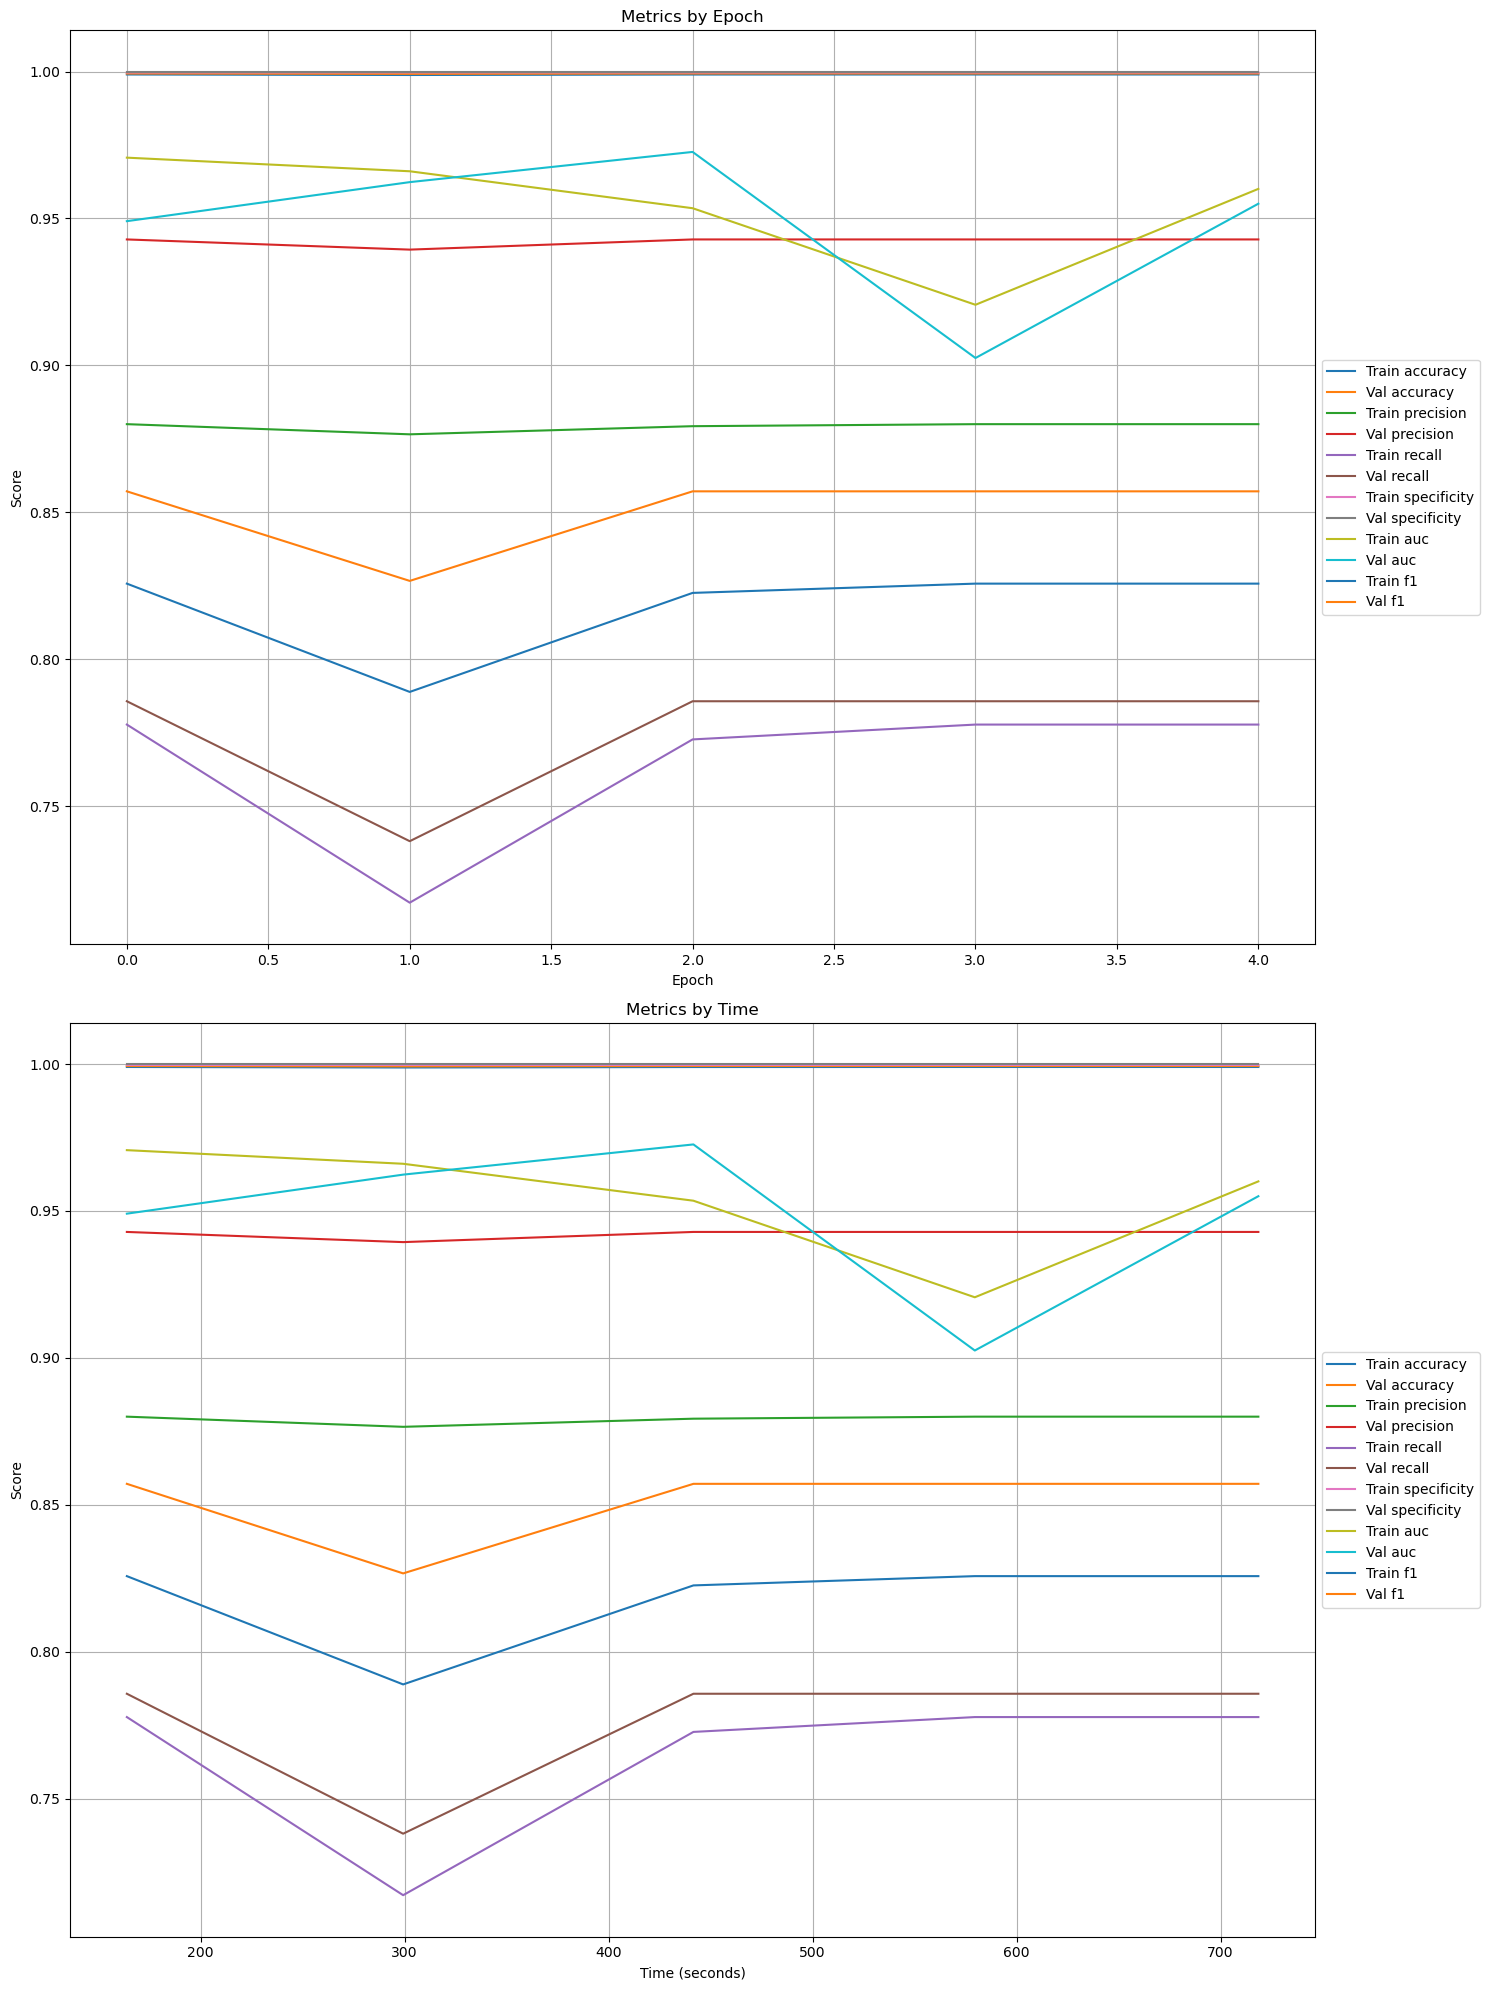

Values plotted in this chart, from the file beside it:
epoch, time, train_accuracy, train_precision, train_recall, train_specificity, train_auc, train_f1, val_accuracy, val_precision, val_recall, val_specificity, val_auc, val_f1
1, 163.9, 0.999, 0.88, 0.7778, 0.9997, 0.9707, 0.8257, 0.9993, 0.9429, 0.7857, 0.9999, 0.9491, 0.8571
2, 299.3, 0.9988, 0.8765, 0.7172, 0.9997, 0.9661, 0.7889, 0.9992, 0.9394, 0.7381, 0.9999, 0.9624, 0.8267
3, 441.6, 0.999, 0.8793, 0.7727, 0.9997, 0.9535, 0.8226, 0.9993, 0.9429, 0.7857, 0.9999, 0.9726, 0.8571
4, 579.5, 0.999, 0.88, 0.7778, 0.9997, 0.9206, 0.8257, 0.9993, 0.9429, 0.7857, 0.9999, 0.9025, 0.8571
5, 718.5, 0.999, 0.88, 0.7778, 0.9997, 0.9601, 0.8257, 0.9993, 0.9429, 0.7857, 0.9999, 0.955, 0.8571
6, 857.4, 0.999, 0.88, 0.7778, 0.9997, 0.9601, 0.8257, 0.9993, 0.9429, 0.7857, 0.9999, 0.955, 0.8571
7, 996.4, 0.999, 0.88, 0.7778, 0.9997, 0.9601, 0.8257, 0.9993, 0.9429, 0.7857, 0.9999, 0.955, 0.8571
8, 1135, 0.999, 0.88, 0.7778, 0.9997, 0.9601, 0.8257, 0.9993, 0.9429, 0.7857, 0.9999, 0.955, 0.8571
9, 1274, 0.999, 0.88, 0.7778, 0.9997, 0.9601, 0.8257, 0.9993, 0.9429, 0.7857, 0.9999, 0.955, 0.8571
10, 1413, 0.999, 0.88, 0.7778, 0.9997, 0.9601, 0.8257, 0.9993, 0.9429, 0.7857, 0.9999, 0.955, 0.8571
11, 1552, 0.999, 0.88, 0.7778, 0.9997, 0.9601, 0.8257, 0.9993, 0.9429, 0.7857, 0.9999, 0.955, 0.8571
12, 1691, 0.999, 0.88, 0.7778, 0.9997, 0.9601, 0.8257, 0.9993, 0.9429, 0.7857, 0.9999, 0.955, 0.8571
13, 1830, 0.999, 0.88, 0.7778, 0.9997, 0.9601, 0.8257, 0.9993, 0.9429, 0.7857, 0.9999, 0.955, 0.8571
14, 1969, 0.999, 0.88, 0.7778, 0.9997, 0.9601, 0.8257, 0.9993, 0.9429, 0.7857, 0.9999, 0.955, 0.8571
15, 2108, 0.999, 0.88, 0.7778, 0.9997, 0.9601, 0.8257, 0.9993, 0.9429, 0.7857, 0.9999, 0.955, 0.8571
16, 2247, 0.999, 0.88, 0.7778, 0.9997, 0.9601, 0.8257, 0.9993, 0.9429, 0.7857, 0.9999, 0.955, 0.8571
17, 2386, 0.999, 0.88, 0.7778, 0.9997, 0.9601, 0.8257, 0.9993, 0.9429, 0.7857, 0.9999, 0.955, 0.8571
18, 2525, 0.999, 0.88, 0.7778, 0.9997, 0.9601, 0.8257, 0.9993, 0.9429, 0.7857, 0.9999, 0.955, 0.8571
19, 2664, 0.999, 0.88, 0.7778, 0.9997, 0.9601, 0.8257, 0.9993, 0.9429, 0.7857, 0.9999, 0.955, 0.8571
20, 2803, 0.999, 0.88, 0.7778, 0.9997, 0.9601, 0.8257, 0.9993, 0.9429, 0.7857, 0.9999, 0.955, 0.8571
21, 2942, 0.999, 0.88, 0.7778, 0.9997, 0.9601, 0.8257, 0.9993, 0.9429, 0.7857, 0.9999, 0.955, 0.8571
22, 3081, 0.999, 0.88, 0.7778, 0.9997, 0.9601, 0.8257, 0.9993, 0.9429, 0.7857, 0.9999, 0.955, 0.8571
23, 3220, 0.999, 0.88, 0.7778, 0.9997, 0.9601, 0.8257, 0.9993, 0.9429, 0.7857, 0.9999, 0.955, 0.8571
24, 3359, 0.999, 0.88, 0.7778, 0.9997, 0.9601, 0.8257, 0.9993, 0.9429, 0.7857, 0.9999, 0.955, 0.8571
25, 3498, 0.999, 0.88, 0.7778, 0.9997, 0.9601, 0.8257, 0.9993, 0.9429, 0.7857, 0.9999, 0.955, 0.8571
26, 3637, 0.999, 0.88, 0.7778, 0.9997, 0.9601, 0.8257, 0.9993, 0.9429, 0.7857, 0.9999, 0.955, 0.8571
27, 3775, 0.999, 0.88, 0.7778, 0.9997, 0.9601, 0.8257, 0.9993, 0.9429, 0.7857, 0.9999, 0.955, 0.8571
28, 3914, 0.999, 0.88, 0.7778, 0.9997, 0.9601, 0.8257, 0.9993, 0.9429, 0.7857, 0.9999, 0.955, 0.8571
29, 4053, 0.999, 0.88, 0.7778, 0.9997, 0.9601, 0.8257, 0.9993, 0.9429, 0.7857, 0.9999, 0.955, 0.8571
30, 4192, 0.999, 0.88, 0.7778, 0.9997, 0.9601, 0.8257, 0.9993, 0.9429, 0.7857, 0.9999, 0.955, 0.8571
31, 4331, 0.999, 0.88, 0.7778, 0.9997, 0.9601, 0.8257, 0.9993, 0.9429, 0.7857, 0.9999, 0.955, 0.8571
32, 4470, 0.999, 0.88, 0.7778, 0.9997, 0.9601, 0.8257, 0.9993, 0.9429, 0.7857, 0.9999, 0.955, 0.8571
33, 4609, 0.999, 0.88, 0.7778, 0.9997, 0.9601, 0.8257, 0.9993, 0.9429, 0.7857, 0.9999, 0.955, 0.8571
34, 4748, 0.999, 0.88, 0.7778, 0.9997, 0.9601, 0.8257, 0.9993, 0.9429, 0.7857, 0.9999, 0.955, 0.8571
35, 4887, 0.999, 0.88, 0.7778, 0.9997, 0.9601, 0.8257, 0.9993, 0.9429, 0.7857, 0.9999, 0.955, 0.8571
36, 5026, 0.999, 0.88, 0.7778, 0.9997, 0.9601, 0.8257, 0.9993, 0.9429, 0.7857, 0.9999, 0.955, 0.8571
37, 5165, 0.999, 0.88, 0.7778, 0.9997, 0.9601, 0.8257, 0.9993, 0.9429, 0.7857, 0.9999, 0.955, 0.8571
38, 5304, 0.999, 0.88, 0.7778, 0.9997, 0.9601, 0.8257, 0.9993, 0.9429, 0.7857, 0.9999, 0.955, 0.8571
39, 5443, 0.999, 0.88, 0.7778, 0.9997, 0.9601, 0.8257, 0.9993, 0.9429, 0.7857, 0.9999, 0.955, 0.8571
40, 5582, 0.999, 0.88, 0.7778, 0.9997, 0.9601, 0.8257, 0.9993, 0.9429, 0.7857, 0.9999, 0.955, 0.8571
41, 5721, 0.999, 0.88, 0.7778, 0.9997, 0.9601, 0.8257, 0.9993, 0.9429, 0.7857, 0.9999, 0.955, 0.8571
42, 5860, 0.999, 0.88, 0.7778, 0.9997, 0.9601, 0.8257, 0.9993, 0.9429, 0.7857, 0.9999, 0.955, 0.8571
43, 5999, 0.999, 0.88, 0.7778, 0.9997, 0.9601, 0.8257, 0.9993, 0.9429, 0.7857, 0.9999, 0.955, 0.8571
44, 6138, 0.999, 0.88, 0.7778, 0.9997, 0.9601, 0.8257, 0.9993, 0.9429, 0.7857, 0.9999, 0.955, 0.8571
45, 6277, 0.999, 0.88, 0.7778, 0.9997, 0.9601, 0.8257, 0.9993, 0.9429, 0.7857, 0.9999, 0.955, 0.8571
46, 6416, 0.999, 0.88, 0.7778, 0.9997, 0.9601, 0.8257, 0.9993, 0.9429, 0.7857, 0.9999, 0.955, 0.8571
47, 6555, 0.999, 0.88, 0.7778, 0.9997, 0.9601, 0.8257, 0.9993, 0.9429, 0.7857, 0.9999, 0.955, 0.8571
48, 6694, 0.999, 0.88, 0.7778, 0.9997, 0.9601, 0.8257, 0.9993, 0.9429, 0.7857, 0.9999, 0.955, 0.8571
49, 6832, 0.999, 0.88, 0.7778, 0.9997, 0.9601, 0.8257, 0.9993, 0.9429, 0.7857, 0.9999, 0.955, 0.8571
50, 6971, 0.999, 0.88, 0.7778, 0.9997, 0.9601, 0.8257, 0.9993, 0.9429, 0.7857, 0.9999, 0.955, 0.8571
51, 7110, 0.999, 0.88, 0.7778, 0.9997, 0.9601, 0.8257, 0.9993, 0.9429, 0.7857, 0.9999, 0.955, 0.8571
52, 7249, 0.999, 0.88, 0.7778, 0.9997, 0.9601, 0.8257, 0.9993, 0.9429, 0.7857, 0.9999, 0.955, 0.8571
53, 7388, 0.999, 0.88, 0.7778, 0.9997, 0.9601, 0.8257, 0.9993, 0.9429, 0.7857, 0.9999, 0.955, 0.8571
54, 7527, 0.999, 0.88, 0.7778, 0.9997, 0.9601, 0.8257, 0.9993, 0.9429, 0.7857, 0.9999, 0.955, 0.8571
55, 7666, 0.999, 0.88, 0.7778, 0.9997, 0.9601, 0.8257, 0.9993, 0.9429, 0.7857, 0.9999, 0.955, 0.8571
56, 7805, 0.999, 0.88, 0.7778, 0.9997, 0.9601, 0.8257, 0.9993, 0.9429, 0.7857, 0.9999, 0.955, 0.8571
57, 7944, 0.999, 0.88, 0.7778, 0.9997, 0.9601, 0.8257, 0.9993, 0.9429, 0.7857, 0.9999, 0.955, 0.8571
58, 8083, 0.999, 0.88, 0.7778, 0.9997, 0.9601, 0.8257, 0.9993, 0.9429, 0.7857, 0.9999, 0.955, 0.8571
59, 8222, 0.999, 0.88, 0.7778, 0.9997, 0.9601, 0.8257, 0.9993, 0.9429, 0.7857, 0.9999, 0.955, 0.8571
60, 8361, 0.999, 0.88, 0.7778, 0.9997, 0.9601, 0.8257, 0.9993, 0.9429, 0.7857, 0.9999, 0.955, 0.8571
... 40 more rows
